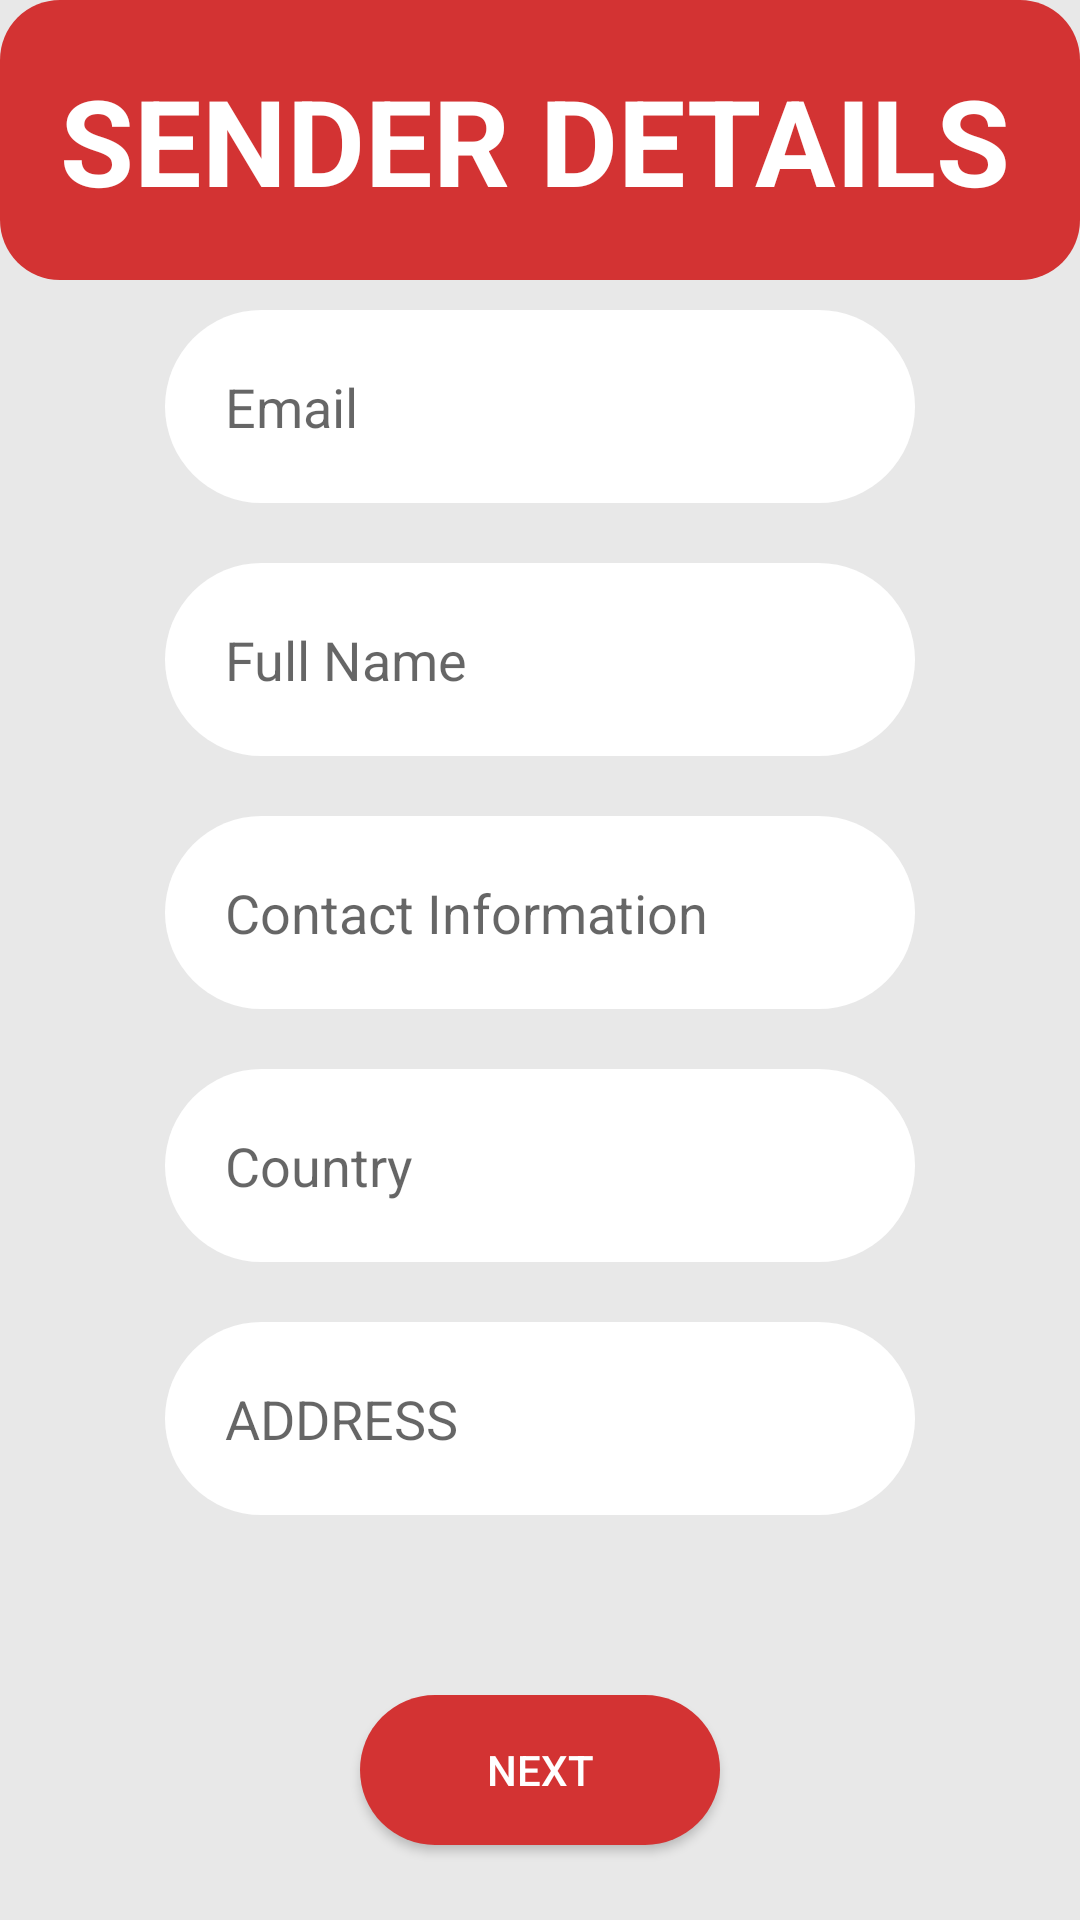

Reconstruct the res/layout file that produces this screen, plus the resources it refers to.
<!-- AndroidManifest.xml: application theme Theme._21l6085_SMD_Assignment_1 -->
<!-- res/layout/activity_sender_form.xml -->
<?xml version="1.0" encoding="utf-8"?>
<LinearLayout xmlns:android="http://schemas.android.com/apk/res/android"
    xmlns:app="http://schemas.android.com/apk/res-auto"
    xmlns:tools="http://schemas.android.com/tools"
    android:layout_width="match_parent"
    android:layout_height="match_parent"
    android:orientation="vertical"
    android:background="@color/lightgrey"
    android:id="@+id/sender_form_root"

    tools:context=".ReceiverForm"
    >

        <TextView
            android:layout_width="match_parent"
            android:layout_height="wrap_content"
            android:text="@string/sender_details"
            android:layout_margin="@dimen/margin_zero"
            android:padding="@dimen/padding_medium"
            android:textSize="@dimen/text_heading"
            android:textColor="@color/white"
            android:textAlignment="textStart"
            android:textStyle="bold"
            android:background="@drawable/rounded_title"


            />


    <com.google.android.material.textfield.TextInputEditText
        android:layout_width="@dimen/edittext_width"
        android:layout_height="wrap_content"
        android:layout_gravity="center"
         android:padding="@dimen/padding_medium"
        android:layout_margin="@dimen/margin_edittext"
         android:background="@drawable/rounded_edittext"

        android:hint="@string/email"
        android:id="@+id/tfemail"
        />

    <com.google.android.material.textfield.TextInputEditText
        android:layout_width="@dimen/edittext_width"
        android:layout_height="wrap_content"
        android:layout_gravity="center"
        android:background="@drawable/rounded_edittext"
        android:padding="@dimen/padding_medium"
        android:layout_margin="@dimen/margin_edittext"
        android:hint="@string/full_name"
        android:id="@+id/tffullname"

        />

    <com.google.android.material.textfield.TextInputEditText
        android:layout_width="@dimen/edittext_width"
        android:layout_height="wrap_content"
        android:layout_gravity="center"
        android:background="@drawable/rounded_edittext"
        android:padding="@dimen/padding_medium"
        android:layout_margin="@dimen/margin_edittext"
        android:inputType="phone"
        android:hint="@string/contact_information"
        android:id="@+id/tfcontactinfo"/>

    <com.google.android.material.textfield.TextInputEditText
        android:layout_width="@dimen/edittext_width"
        android:layout_height="wrap_content"
        android:layout_gravity="center"
        android:background="@drawable/rounded_edittext"
        android:padding="@dimen/padding_medium"
        android:layout_margin="@dimen/margin_edittext"
        android:hint="@string/country"
        android:id="@+id/tfcountry"/>

    <com.google.android.material.textfield.TextInputEditText
        android:layout_width="@dimen/edittext_width"
        android:layout_height="wrap_content"
        android:layout_gravity="center"
        android:background="@drawable/rounded_edittext"
        android:padding="@dimen/padding_medium"
        android:layout_marginTop="@dimen/margin_edittext_top"
        android:hint="@string/address"
        android:layout_marginBottom="@dimen/margin_edittext_bottom"
        android:id="@+id/tfaddress"
        />
    <Button
        android:layout_width="@dimen/button_width"
        android:layout_height="@dimen/button_height"
        android:layout_gravity="center"
        android:background="@drawable/rounded_button"
        android:text="@string/next"
        android:textColor="@color/white"
        android:id="@+id/btnnext"
        />
</LinearLayout>
<!-- resources referenced by this layout -->
<resources>
  <color name="lightgrey">#E8E8E8</color>
  <color name="white">#FFFFFFFF</color>
  <dimen name="button_height">50dp</dimen>
  <dimen name="button_width">120dp</dimen>
  <dimen name="edittext_width">250dp</dimen>
  <dimen name="margin_edittext">10dp</dimen>
  <dimen name="margin_edittext_bottom">60dp</dimen>
  <dimen name="margin_edittext_top">10dp</dimen>
  <dimen name="margin_zero">0dp</dimen>
  <dimen name="padding_medium">20dp</dimen>
  <dimen name="text_heading">40sp</dimen>
  <!-- drawable rounded_button (drawable) -->
  <?xml version="1.0" encoding="utf-8"?>
  <shape xmlns:android="http://schemas.android.com/apk/res/android">
      <solid android:color="@color/red"/>
      <corners android:radius="100dp"/>
      <padding
          android:left="10dp"
          android:top="10dp"
          android:right="10dp"
          android:bottom="10dp"/>
  </shape>
  <!-- drawable rounded_edittext (drawable) -->
  <?xml version="1.0" encoding="utf-8"?>
  <shape xmlns:android="http://schemas.android.com/apk/res/android">
      <solid android:color="@color/white"/>
      <corners android:radius="100dp"/>
      <padding
          android:left="10dp"
          android:top="10dp"
          android:right="10dp"
          android:bottom="10dp"/>
  </shape>
  <!-- drawable rounded_title (drawable) -->
  <?xml version="1.0" encoding="utf-8"?>
  <shape xmlns:android="http://schemas.android.com/apk/res/android">
      <solid android:color="@color/red"/>
      <corners android:radius="20dp"/>
      <padding
          android:left="30dp"
          android:top="30dp"
          android:right="30dp"
          android:bottom="30dp"/>
  </shape>
  <string name="address">ADDRESS</string>
  <string name="contact_information">Contact Information</string>
  <string name="country">Country</string>
  <string name="email">Email</string>
  <string name="full_name">Full Name</string>
  <string name="next">NEXT</string>
  <string name="sender_details">SENDER DETAILS</string>
  <style name="Theme._21l6085_SMD_Assignment_1" parent="Theme.AppCompat.Light.NoActionBar">
       </style>
  <color name="red">#D33333</color>
</resources>
